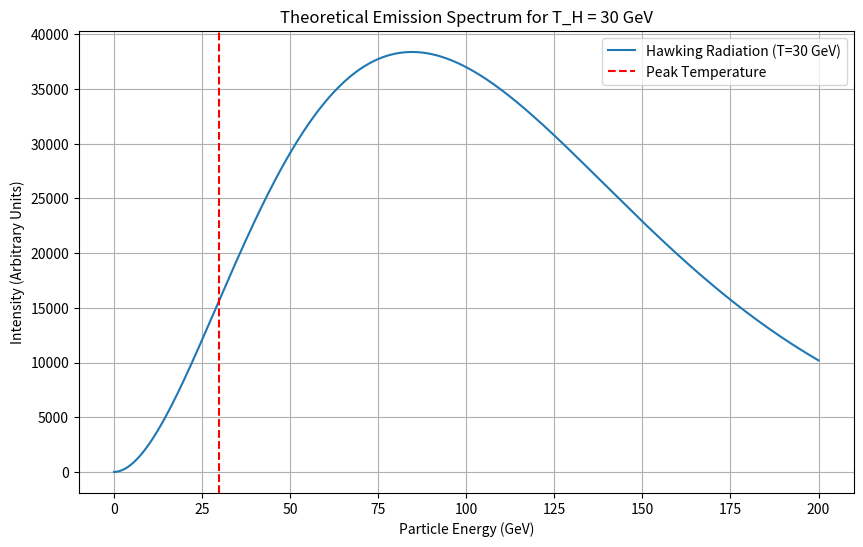

Source code (Python):
import numpy as np
import matplotlib.pyplot as plt
from scipy import constants

# Physical Constants
c = constants.c          # Speed of light (m/s)
h = constants.h          # Planck constant (J s)
hbar = constants.hbar    # Reduced Planck constant (J s)
G = constants.G          # Gravitational constant (m^3 kg^-1 s^-2)
kB = constants.k         # Boltzmann constant (J/K)
eV = constants.e         # Electron volt (J)
GeV = 1e9 * eV           # Giga-electron volt (J)
M_sun = 1.989e30         # Solar mass (kg)
M_pl = np.sqrt(hbar * c / G) # Planck Mass (kg)

print(f"Planck Mass: {M_pl:.4e} kg")

def hawking_temp_to_mass(T_GeV):
    # Convert T from GeV to Joules (E = kB T)
    E_thermal = T_GeV * GeV
    
    # M = (hbar c^3) / (8 pi G E_thermal)
    numerator = hbar * c**3
    denominator = 8 * np.pi * G * E_thermal
    
    return numerator / denominator

target_temp_GeV = 30.0
mass_30GeV_BH = hawking_temp_to_mass(target_temp_GeV)

print(f"Target Temperature: {target_temp_GeV} GeV")
print(f"Corresponding Black Hole Mass: {mass_30GeV_BH:.4e} kg")
print(f"In Planck Masses: {mass_30GeV_BH / M_pl:.4f} M_pl")
print(f"In Grams: {mass_30GeV_BH * 1000:.4f} g")

def mass_to_hawking_temp(M_kg):
    return (hbar * c**3) / (8 * np.pi * G * M_kg * kB)

# Check Solar Mass BH Temp
T_sun = mass_to_hawking_temp(M_sun)
print(f"Solar Mass BH Temp: {T_sun:.4e} K ({T_sun * kB / eV:.4e} eV)")

# Check Planck Mass BH Temp
T_pl = mass_to_hawking_temp(M_pl)
print(f"Planck Mass BH Temp: {T_pl:.4e} K ({T_pl * kB / GeV:.4e} GeV)")

# Re-calculate 30 GeV Mass
M_target = hawking_temp_to_mass(30.0)
print(f"Mass for 30 GeV Temp: {M_target:.4e} kg")

def evaporation_time(M_kg):
    return (5120 * np.pi * G**2 * M_kg**3) / (hbar * c**4)

t_evap_30GeV = evaporation_time(M_target)
print(f"Evaporation Time for 30 GeV BH: {t_evap_30GeV:.4e} s")

def planck_spectrum(E_GeV, T_GeV):
    # Normalized Planck distribution I(E) ~ E^3 / (exp(E/T) - 1)
    # Note: For massless particles in 3D
    return (E_GeV**3) / (np.exp(E_GeV / T_GeV) - 1)

energies = np.linspace(0.1, 200, 500) # GeV
spectrum = planck_spectrum(energies, 30.0)

plt.figure(figsize=(10, 6))
plt.plot(energies, spectrum, label='Hawking Radiation (T=30 GeV)')
plt.axvline(x=30.0, color='r', linestyle='--', label='Peak Temperature')
plt.title('Theoretical Emission Spectrum for T_H = 30 GeV')
plt.xlabel('Particle Energy (GeV)')
plt.ylabel('Intensity (Arbitrary Units)')
plt.legend()
plt.grid(True)
plt.show()
